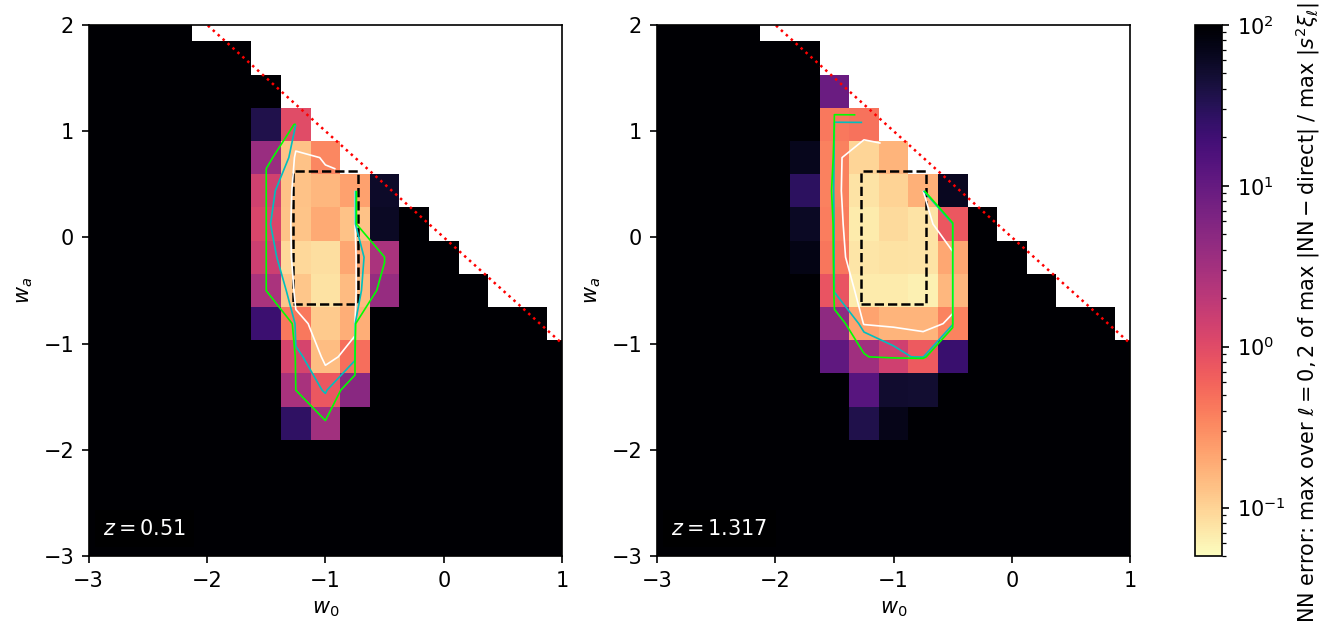

Source data for this figure (header and first rows):
w0, wa, z, in_box, error, ell0 rel [%], ell2 rel [%]
-3.0, -3.0, 0.51, False, , 1.577157784768084e+98, 2.0175808373568666e+169
-3.0, -3.0, 1.317, False, , 7.591655733516321e+87, 5.1346359865093195e+37
-3.0, -2.688, 0.51, False, , 4.1538386530224997e+99, 3.8512261372419477e+170
-3.0, -2.688, 1.317, False, , 6.382667858071504e+83, 8.662889292162367e+33
-3.0, -2.375, 0.51, False, , 1.4459282407448776e+100, 3.82005971719858e+171
-3.0, -2.375, 1.317, False, , 1.7440436367154064e+80, 4.347715547770242e+30
-3.0, -2.062, 0.51, False, , 1.2589172646509326e+100, 1.5557571229433723e+172
-3.0, -2.062, 1.317, False, , 1.4423287326952634e+77, 3.1802299806063675e+28
-3.0, -1.75, 0.51, False, , 3.3497364704135404e+99, 1.8821176792966004e+172
-3.0, -1.75, 1.317, False, , 1.6687506595200561e+74, 4.112774879195756e+26
-3.0, -1.438, 0.51, False, , 2.6905264698729048e+98, 3.7636426709155187e+171
-3.0, -1.438, 1.317, False, , 3.891031511753543e+70, 4.118474110621826e+24
-3.0, -1.125, 0.51, False, , 1.0201858727147477e+97, 5.280393863841966e+169
-3.0, -1.125, 1.317, False, , 2.4317720367824852e+67, 3.905147090242476e+25
-3.0, -0.8125, 0.51, False, , 2.2352579987202045e+95, 6.068445815656649e+166
-3.0, -0.8125, 1.317, False, , 6.345989965974712e+64, 3.170445583611229e+26
-3.0, -0.5, 0.51, False, , 5.721405750054893e+93, 6.2579746703884076e+162
-3.0, -0.5, 1.317, False, , 8.413431777983942e+62, 2.0486830532911978e+26
-3.0, -0.1875, 0.51, False, , 1.904136246937281e+91, 2.15708799542541e+158
-3.0, -0.1875, 1.317, False, , 4.2784438272900204e+61, 6.80475939022143e+25
-3.0, 0.125, 0.51, False, , 1.1154065484166945e+88, 4.977005958834027e+153
-3.0, 0.125, 1.317, False, , 5.838829864717555e+60, 3.953965950811942e+25
-3.0, 0.4375, 0.51, False, , 2.993703167023422e+84, 2.280469999642233e+149
-3.0, 0.4375, 1.317, False, , 2.627866505967188e+60, 1.1705437135342683e+26
-3.0, 0.75, 0.51, False, , 5.028071356939896e+80, 3.080539573105782e+145
-3.0, 0.75, 1.317, False, , 5.325681447861549e+60, 1.7212622274267e+26
-3.0, 1.062, 0.51, False, , 6.589760467359281e+76, 5.5120875507411056e+141
-3.0, 1.062, 1.317, False, , 1.7921252120840258e+61, 1.4371405345690854e+26
-3.0, 1.375, 0.51, False, , 2.3536666261601538e+73, 1.570117411311391e+138
-3.0, 1.375, 1.317, False, , 1.0288149305215667e+64, 9.069351655923479e+25
-3.0, 1.688, 0.51, False, , 1.4034678862816914e+69, 3.904157342398573e+134
-3.0, 1.688, 1.317, False, , 6.757002322160451e+72, 6.190678010557425e+27
-3.0, 2.0, 0.51, False, , 5.448781211728303e+64, 7.661508516071526e+130
-3.0, 2.0, 1.317, False, , 1.3414121657073474e+81, 4.03708964316438e+29
-2.75, -3.0, 0.51, False, , 4.856054454749503e+75, 2.598039629376446e+132
-2.75, -3.0, 1.317, False, , 2.6495819737919596e+74, 1.6248473061888502e+24
-2.75, -2.688, 0.51, False, , 6.692987638214956e+75, 5.568984244303614e+133
-2.75, -2.688, 1.317, False, , 3.1908128291734254e+68, 2.918919082056789e+22
-2.75, -2.375, 0.51, False, , 4.884342863897156e+75, 6.719019726849552e+134
-2.75, -2.375, 1.317, False, , 3.248700304859833e+65, 4.690005867354164e+20
-2.75, -2.062, 0.51, False, , 1.8015076114560188e+75, 2.8426456653349423e+135
-2.75, -2.062, 1.317, False, , 2.9151000009152823e+62, 7.547031863883088e+18
-2.75, -1.75, 0.51, False, , 4.128609726005165e+74, 3.953604099924914e+135
-2.75, -1.75, 1.317, False, , 2.250618728051388e+59, 1.2612034382262312e+17
-2.75, -1.438, 0.51, False, , 6.578696122317838e+73, 1.1332159318874804e+135
-2.75, -1.438, 1.317, False, , 2.8696432446408194e+56, 1362066295060548.2
-2.75, -1.125, 0.51, False, , 2.534880558665462e+72, 4.2709432696898396e+133
-2.75, -1.125, 1.317, False, , 9.096245539625791e+53, 81336766027456
-2.75, -0.8125, 0.51, False, , 8.548856220736512e+70, 2.256446769426687e+131
-2.75, -0.8125, 1.317, False, , 8.63523241788327e+51, 1.3180964333450776e+16
-2.75, -0.5, 0.51, False, , 1.1351009540208536e+69, 3.3528684020819935e+128
-2.75, -0.5, 1.317, False, , 2.0808927738205396e+50, 3.3379011003452646e+17
-2.75, -0.1875, 0.51, False, , 2.2054701541156918e+66, 2.179921467444006e+125
-2.75, -0.1875, 1.317, False, , 1.2228626844688585e+49, 7.017329799751263e+17
-2.75, 0.125, 0.51, False, , 2.959161056646369e+63, 6.743247898251649e+121
-2.75, 0.125, 1.317, False, , 1.6802775841158984e+48, 1.206976962710971e+18
-2.75, 0.4375, 0.51, False, , 2.6764461990895433e+59, 2.9916188241353447e+118
-2.75, 0.4375, 1.317, False, , 6.169016443172681e+47, 2.2592298220730227e+18
-2.75, 0.75, 0.51, False, , 2.552993109755714e+55, 2.3325276918271083e+116
-2.75, 0.75, 1.317, False, , 5.070511440041731e+47, 1.5142890378897969e+18
... 378 more rows
